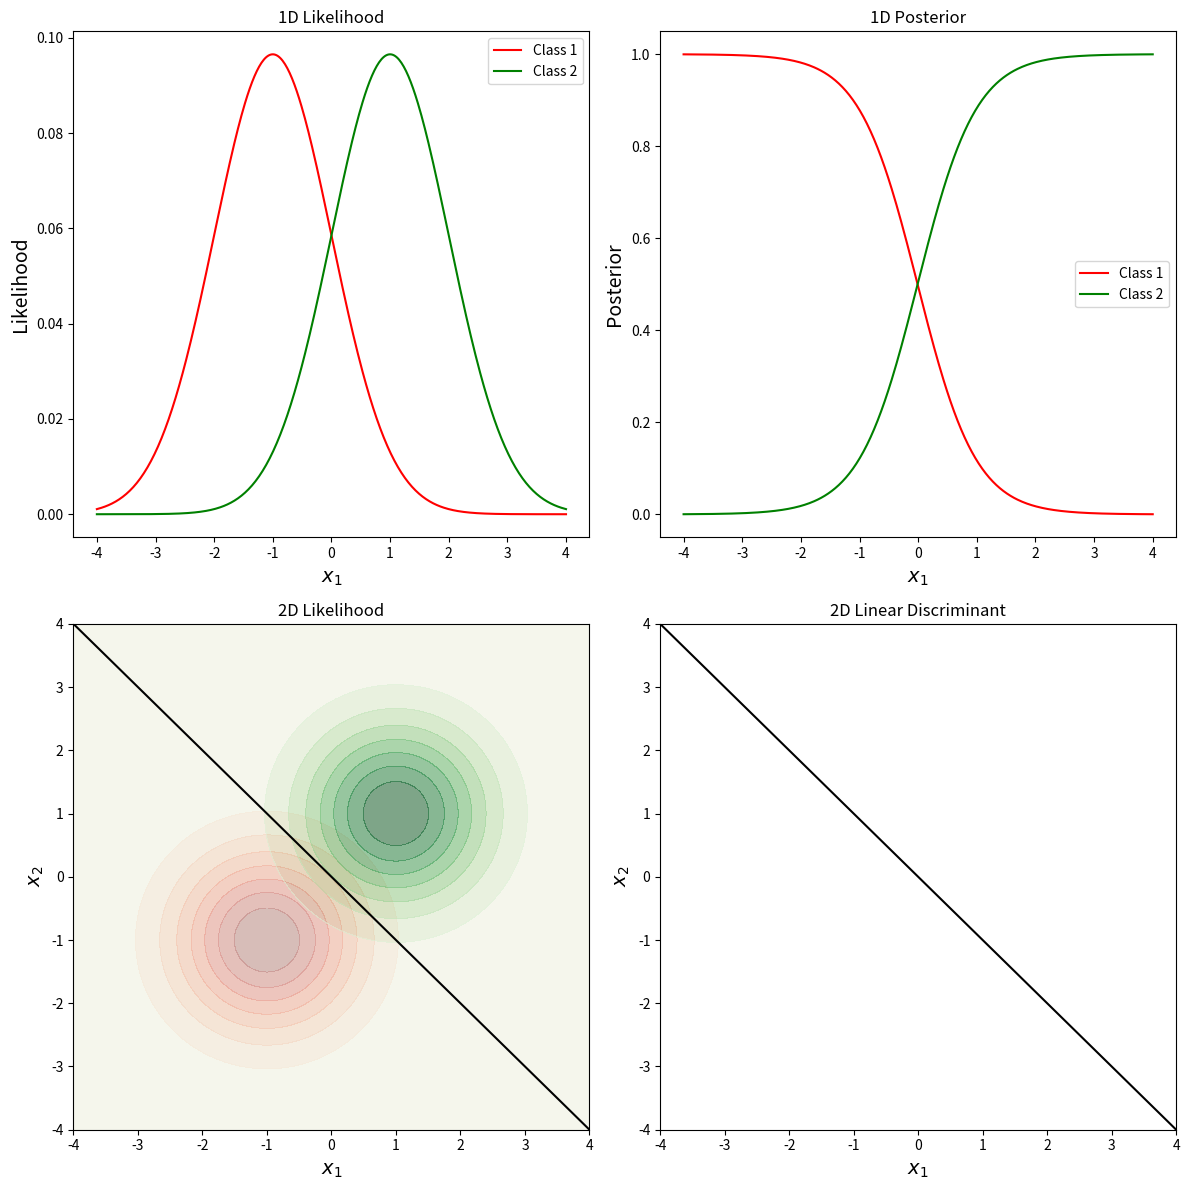

Python code for this plot:
import numpy as np
import matplotlib.pyplot as plt
from scipy.stats import multivariate_normal

# กำหนดค่าพารามิเตอร์ของการแจกแจง
mu_c1 = np.array([-1, -1])
mu_c2 = np.array([1, 1])
Sigma = np.array([[1, 0], [0, 1]])

# กำหนดค่า prior
prior_c1 = 0.5  # Prior probability of class 1
prior_c2 = 0.5  # Prior probability of class 2

# สร้างฟังก์ชัน Linear Discriminant
def linear_discriminant(mu_c1, mu_c2, Sigma, prior_c1, prior_c2):
    Sigma_inv = np.linalg.inv(Sigma)
    w = np.dot(Sigma_inv, mu_c1 - mu_c2)
    b = -0.5 * np.dot(np.dot(mu_c1, Sigma_inv), mu_c1) + 0.5 * np.dot(np.dot(mu_c2, Sigma_inv), mu_c2)
    b += np.log(prior_c1 / prior_c2)
    return w, b

# คำนวณ w และ b
w, b = linear_discriminant(mu_c1, mu_c2, Sigma, prior_c1, prior_c2)

# สร้างกราฟ
x1_range = np.linspace(-4, 4, 400)
x2_range = np.linspace(-4, 4, 400)
X1, X2 = np.meshgrid(x1_range, x2_range)
posL = np.dstack((X1, X2))
x = np.linspace(-4, 4, 400)

# คำนวณ likelihood
rv_c1 = multivariate_normal(mu_c1, Sigma)
rv_c2 = multivariate_normal(mu_c2, Sigma)

# สำหรับ 2 มิติ
likelihood_c1L = rv_c1.pdf(posL)
likelihood_c2L = rv_c2.pdf(posL)

# สำหรับ 1 มิติ เราต้องการ fix หนึ่งใน feature ที่ค่าใดค่าหนึ่ง เช่น x2 = 0
x2_fixed = 0
pos = np.column_stack((x1_range, np.full_like(x1_range, x2_fixed)))

likelihood_c1 = rv_c1.pdf(pos)
likelihood_c2 = rv_c2.pdf(pos)

# คำนวณ posterior โดยใช้ Bayes' theorem
posterior_c1L = prior_c1 * likelihood_c1L / (prior_c1 * likelihood_c1L + prior_c2 * likelihood_c2L)
posterior_c2L = prior_c2 * likelihood_c2L / (prior_c1 * likelihood_c1L + prior_c2 * likelihood_c2L)

# คำนวณขอบตัดสินใจ
decision_boundary = w[0] * X1 + w[1] * X2 + b

# สร้างกราฟ likelihood และ posterior
plt.figure(figsize=(12, 12))

# วาดกราฟ likelihood สำหรับ 1 มิติ
plt.subplot(2, 2, 1)
plt.plot(x1_range, likelihood_c1, label='Class 1', color='red')
plt.plot(x1_range, likelihood_c2, label='Class 2', color='green')
plt.title('1D Likelihood')
plt.xlabel(r'$x_1$', fontsize=14)
plt.ylabel('Likelihood', fontsize=14)
plt.legend()

# วาดกราฟ posterior สำหรับ 1 มิติ
plt.subplot(2, 2, 2)
plt.plot(x1_range, posterior_c1L[:, int(len(x2_range)/2)], label='Class 1', color='red')
plt.plot(x1_range, posterior_c2L[:, int(len(x2_range)/2)], label='Class 2', color='green')
plt.title('1D Posterior')
plt.xlabel(r'$x_1$', fontsize=14)
plt.ylabel('Posterior', fontsize=14)
plt.legend()

# วาดกราฟ likelihood สำหรับ 2 มิติ
plt.subplot(2, 2, 3)
plt.contourf(X1, X2, likelihood_c1L, cmap='Reds', alpha=0.5)
plt.contourf(X1, X2, likelihood_c2L, cmap='Greens', alpha=0.5)
plt.contour(X1, X2, decision_boundary, levels=[0], colors='black')
plt.title('2D Likelihood')
plt.xlabel(r'$x_1$', fontsize=14)
plt.ylabel(r'$x_2$', fontsize=14)

# วาดกราฟ Linear Discriminant สำหรับ 2 มิติ
plt.subplot(2, 2, 4)
plt.contour(X1, X2, decision_boundary, levels=[0], colors='black')
plt.title('2D Linear Discriminant')
plt.xlabel(r'$x_1$', fontsize=14)
plt.ylabel(r'$x_2$', fontsize=14)

plt.tight_layout()
plt.show()
